Labelled photos from "ProvaDV", an image-classification folder in nigno17/Datasets. The possible labels are: apple, banana, dice, flat screwdriver, hammer, lemon, orange, spatula, tennis ball.

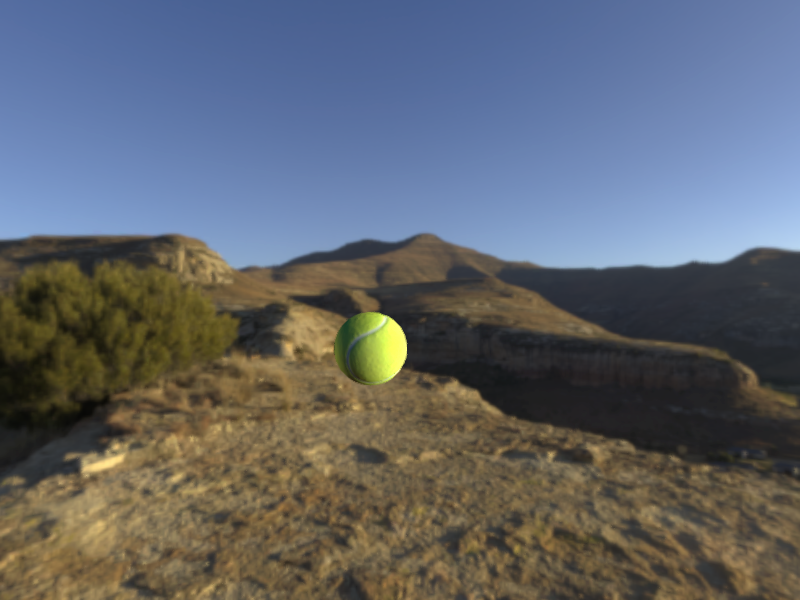
Label: tennis ball

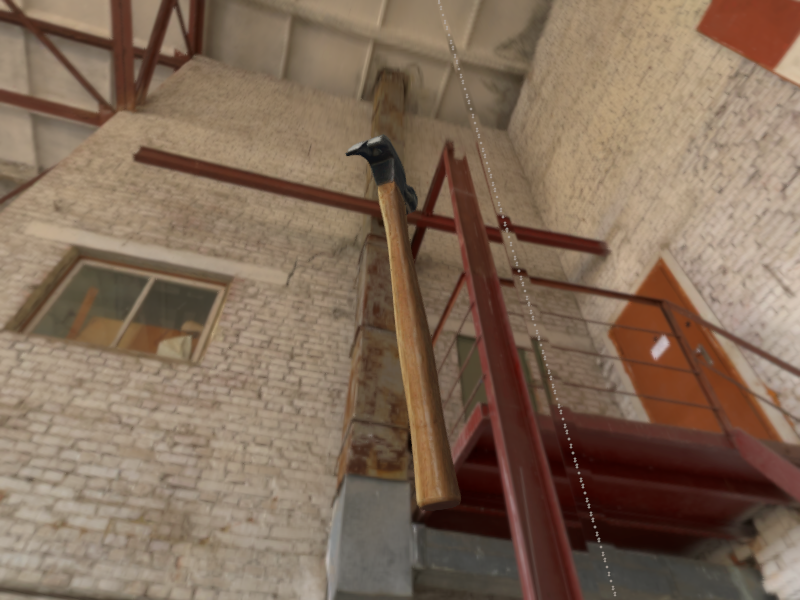
Label: hammer

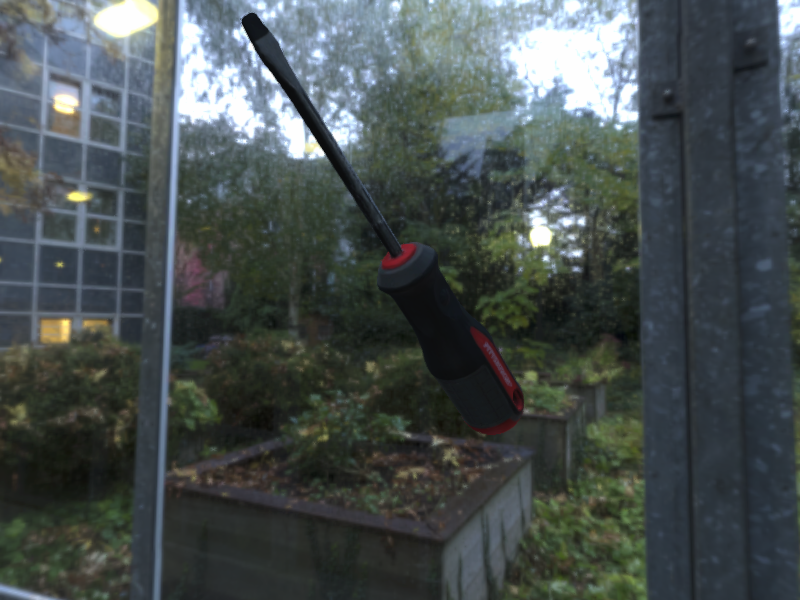
Label: flat screwdriver

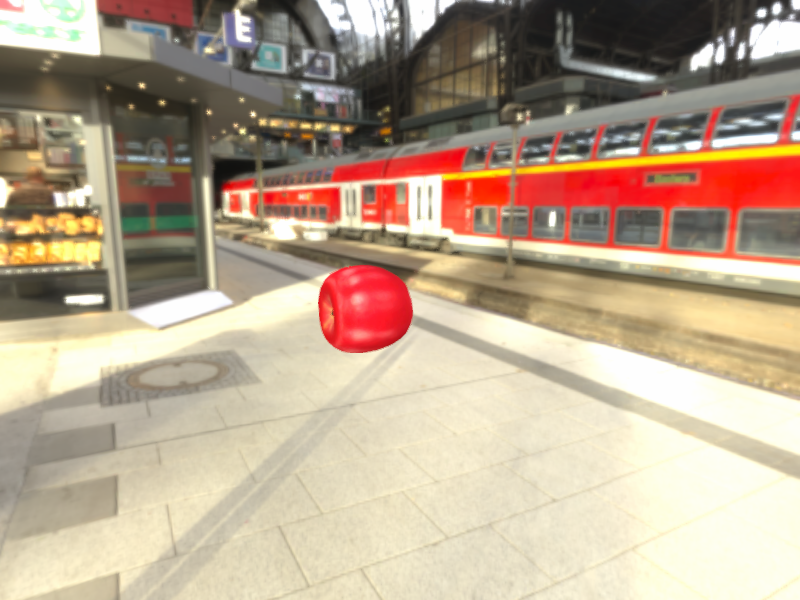
Label: apple

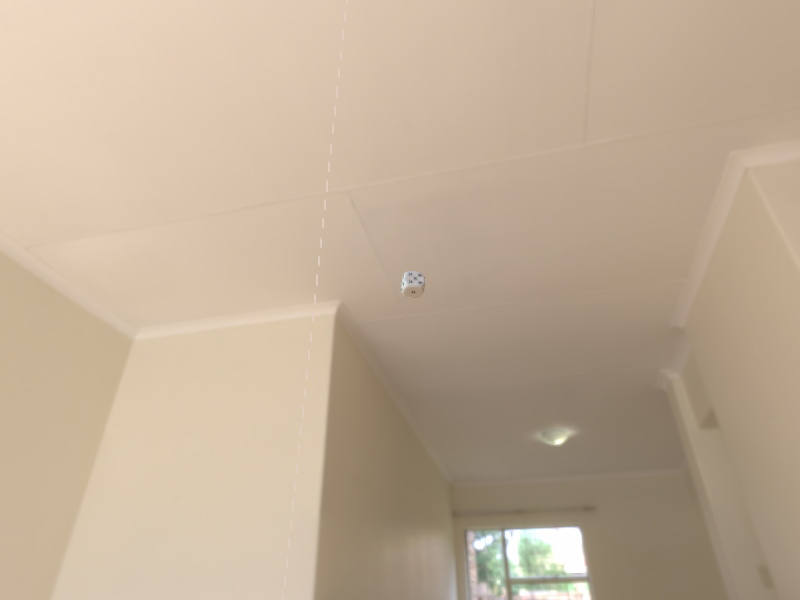
Label: dice

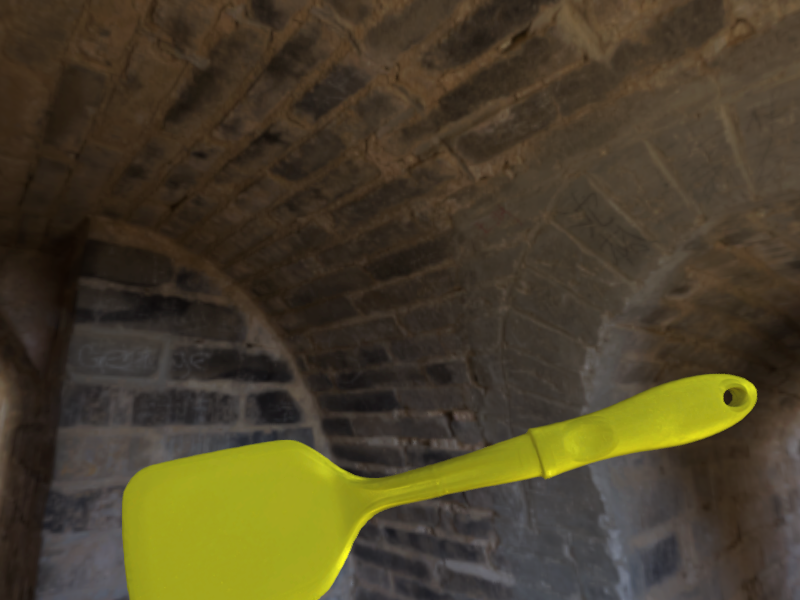
Label: spatula
